Labelled photos from "pieces", an image-classification folder in afka2d/chesscog. The possible labels are: black bishop, black king, black knight, black pawn, black queen, black rook, white bishop, white king, white knight, white pawn, white queen, white rook.

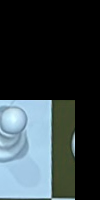
Label: white bishop

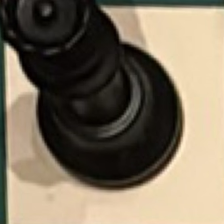
Label: black queen

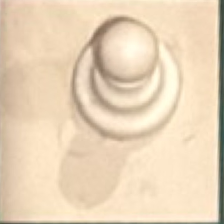
Label: white pawn

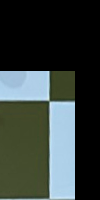
Label: white knight

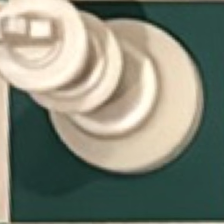
Label: white king

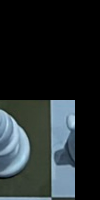
Label: white rook
